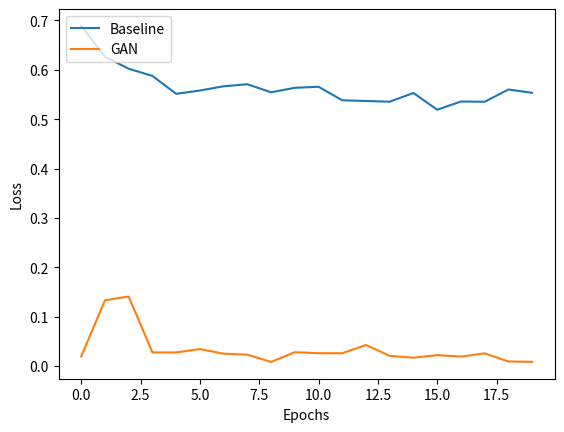
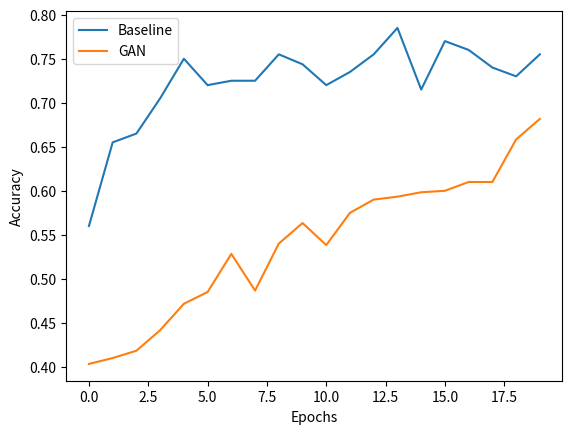

Reproduce these figures in Python, in order.
import matplotlib.pyplot as plt



def graph_loss(y_values, figure_name):
    x_values = [int(i) for i in range(len(y_values[0][0]))]
    for i in range(len(y_values)):
        plt.plot(x_values, y_values[i][0], label = y_values[i][1])

    plt.xlabel("Epochs")
    plt.ylabel("Loss")
    plt.legend(loc="upper left")
    plt.savefig(figure_name)
    plt.clf()
    return 


def graph_accuracies(y_values, figure_name):
    x_values = [i for i in range(len(y_values[0][0]))]
    for i in range(len(y_values)):
        plt.plot(x_values, y_values[i][0], label = y_values[i][1])
        
    plt.xlabel("Epochs")
    plt.ylabel("Accuracy")
    plt.legend(loc="upper left")
    plt.savefig(figure_name)
    plt.clf()
    return


def main():
    #Baseline
    Baseline_loss = [0.6890, 0.6265, 0.6023, 0.5877, 0.5514, 0.5581, 0.5667, 0.5708, 0.5545, 0.5636, 0.5657, 0.5383, 0.5369, 0.5355, 0.5531, 0.5192, 0.5358, 0.5353, 0.5601, 0.5535]
    Baseline_accuracies = [0.5600, 0.6550, 0.6650, 0.7050, 0.7500, 0.7200, 0.7250, 0.7250, 0.7550, 0.7437, 0.7200, 0.7350, 0.7550, 0.7850, 0.7150, 0.7700, 0.7600, 0.7400, 0.7300, 0.7550]

    #Add Bayesian Optimization
    Bayesian_loss = []
    Bayesian_accuracies = []

    #GAN Model
    gan_loss = [0.0192, 0.1329, 0.1407, 0.0274, 0.0273, 0.0342, 0.0248, 0.0228, 0.0081, 0.0278, 0.0258, 0.0257, 0.0424, 0.0203, 0.0167, 0.0218, 0.0189, 0.0255, 0.0090, 0.0082]
    gan_accuracies = [242/600, 246/600, 251/600, 265/600, 283/600, 291/600, 317/600, 292/600, 324/600, 338/600, 323/600, 345/600, 354/600, 356/600, 359/600, 360/600, 366/600, 366/600, 395/600, 409/600]

    graph_loss([[Baseline_loss, "Baseline"], [gan_loss, "GAN"]], "Training_loss.png")
    graph_accuracies([[Baseline_accuracies, "Baseline"], [gan_accuracies, "GAN"]], "Training_accuracies.png")


main()
